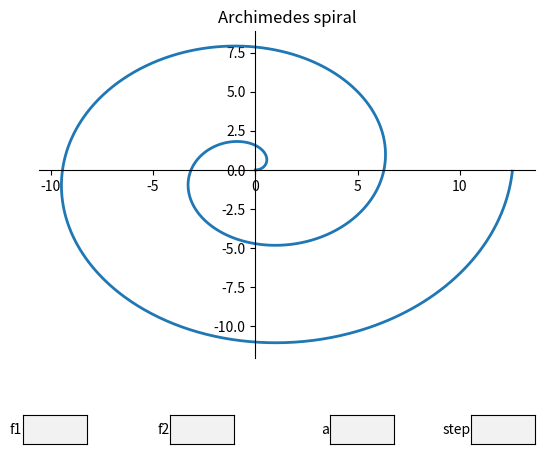

Python code for this plot:
import matplotlib.pyplot as plt
import numpy as np
from matplotlib.widgets import TextBox

f1 = 0
f2 = 4 * np.pi
a = 1
step = 0.01

fig, ax = plt.subplots()
plt.subplots_adjust(bottom=0.2)

f = np.arange(f1, f2, step)
x = a*f * np.cos(f)
y = a*f * np.sin(f)
prev, = ax.plot(x, y, lw=2)
plt.title("Archimedes spiral")

ax = plt.gca()
ax.spines['left'].set_position('zero')
ax.spines['bottom'].set_position('zero')
ax.spines['top'].set_visible(False)
ax.spines['right'].set_visible(False)

def change_f1(text):
    f1_data = float(text)
    f = np.arange(f1_data, f2, step)
    x = a * f * np.cos(f)
    y = a * f * np.sin(f)
    prev.set_xdata(x)
    prev.set_ydata(y)
    plt.draw()

def change_f2(text):
    f2_data = float(text)
    f = np.arange(f1, f2_data, step)
    x = a * f * np.cos(f)
    y = a * f * np.sin(f)
    prev.set_xdata(x)
    prev.set_ydata(y)
    plt.draw()

def change_a(text):
    a_data = float(text)
    f = np.arange(f1, f2, step)
    x = a_data * f * np.cos(f)
    y = a_data * f * np.sin(f)
    prev.set_xdata(x)
    prev.set_ydata(y)
    plt.draw()

def change_step(text):
    step_data = float(text)
    f = np.arange(f1, f2, step_data)
    x = a * f * np.cos(f)
    y = a * f * np.sin(f)
    prev.set_xdata(x)
    prev.set_ydata(y)
    plt.draw()


f1_axe = plt.axes([0.1, 0.02, 0.1, 0.06])
f2_axe = plt.axes([0.33, 0.02, 0.1, 0.06])
a_axe = plt.axes([0.58, 0.02, 0.1, 0.06])
step_axe = plt.axes([0.8, 0.02, 0.1, 0.06])

f1_box= TextBox(f1_axe, "f1")
f2_box= TextBox(f2_axe, "f2")
a_box= TextBox(a_axe, "a")
step_box= TextBox(step_axe, "step")

f1_box.on_submit(change_f1)
f2_box.on_submit(change_f2)
a_box.on_submit(change_a)
step_box.on_submit(change_step)

plt.show()